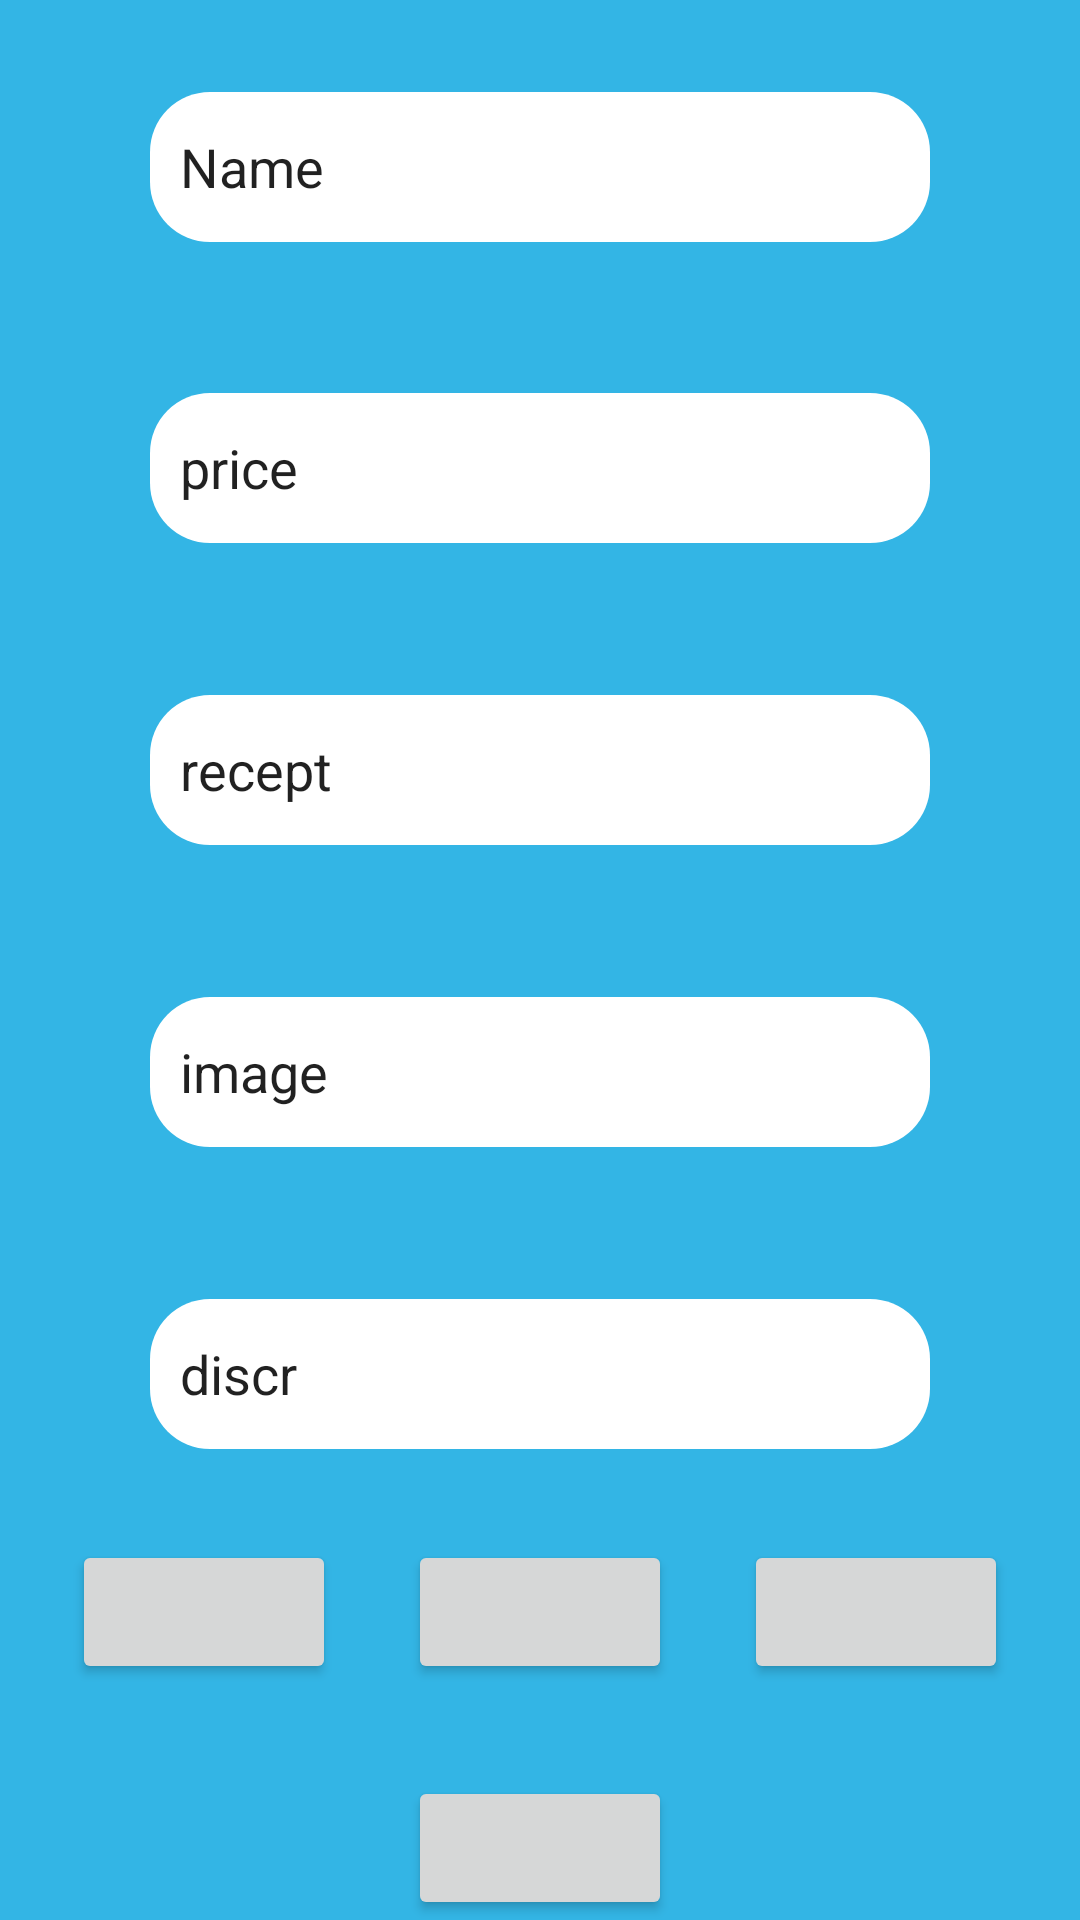

Reconstruct the res/layout file that produces this screen, plus the resources it refers to.
<!-- AndroidManifest.xml: application theme Theme.Medicine -->
<!-- res/layout/activity_main.xml -->
<?xml version="1.0" encoding="utf-8"?>
<androidx.constraintlayout.widget.ConstraintLayout xmlns:android="http://schemas.android.com/apk/res/android"
    xmlns:app="http://schemas.android.com/apk/res-auto"
    xmlns:tools="http://schemas.android.com/tools"
    android:id="@+id/onelaoyt"
    android:layout_width="match_parent"
    android:layout_height="match_parent"
    android:background="@android:color/holo_blue_light"
    tools:context=".MainActivity">



    <EditText
        android:padding="10dp"
        android:background="@drawable/edit_text"
        android:layout_marginStart="50dp"
        android:layout_marginEnd="50dp"
        android:id="@+id/editTextTextPersonName"
        android:layout_width="match_parent"
        android:layout_height="50dp"
        android:layout_marginBottom="20dp"
        android:text="Name"
        app:layout_constraintBottom_toTopOf = "@id/price"
        app:layout_constraintEnd_toEndOf="parent"
        app:layout_constraintStart_toStartOf="parent"
        app:layout_constraintTop_toTopOf="parent"
       />

    <EditText
        android:padding="10dp"
        android:id="@+id/price"
        android:layout_width="match_parent"
        android:layout_height="50dp"
        android:layout_marginStart="50dp"
        android:layout_marginEnd="50dp"
        android:layout_marginBottom="20dp"
        android:background="@drawable/edit_text"
        android:text="price"
        app:layout_constraintBottom_toTopOf="@id/recept"
        app:layout_constraintEnd_toEndOf="parent"
        app:layout_constraintStart_toStartOf="parent"
        app:layout_constraintTop_toBottomOf="@+id/editTextTextPersonName" />

    <EditText
        android:padding="10dp"
        android:layout_marginStart="50dp"
        android:layout_marginEnd="50dp"
        android:id="@+id/recept"
        android:layout_width="match_parent"
        android:layout_height="50dp"
        android:layout_marginBottom="20dp"
        android:background="@drawable/edit_text"
        android:text="recept"
        app:layout_constraintBottom_toTopOf="@id/image"
        app:layout_constraintEnd_toEndOf="parent"
        app:layout_constraintStart_toStartOf="parent"
        app:layout_constraintTop_toBottomOf="@+id/price" />

    <EditText
        android:layout_marginStart="50dp"
        android:layout_marginEnd="50dp"
        android:id="@+id/image"
        android:layout_width="match_parent"
        android:layout_height="50dp"
        android:layout_marginBottom="20dp"
        android:background="@drawable/edit_text"
        android:padding="10dp"
        android:text="image"
        app:layout_constraintBottom_toTopOf="@id/descr"
        app:layout_constraintEnd_toEndOf="parent"
        app:layout_constraintStart_toStartOf="parent"
        app:layout_constraintTop_toBottomOf="@+id/recept" />

    <EditText
        android:padding="10dp"
        android:id="@+id/descr"
        android:layout_width="match_parent"
        android:layout_height="50dp"
        android:layout_marginStart="50dp"
        android:layout_marginEnd="50dp"
        android:background="@drawable/edit_text"
        android:text="discr"
        app:layout_constraintEnd_toEndOf="parent"
        app:layout_constraintStart_toStartOf="parent"
        app:layout_constraintTop_toBottomOf="@id/image"
        app:layout_constraintBottom_toTopOf="@id/buttonadd"/>
    <Button
        android:id="@+id/buttonadd"
        android:layout_width="wrap_content"
        android:layout_height="wrap_content"
        app:layout_constraintBottom_toTopOf="@id/activity_main_next"
        app:layout_constraintStart_toStartOf="parent"
        app:layout_constraintEnd_toEndOf="parent"
        app:layout_constraintTop_toBottomOf="@id/descr"
        tools:text = "add"
/>

    <Button
        android:id="@+id/buttonread"
        android:layout_width="wrap_content"
        android:layout_height="wrap_content"
        app:layout_constraintStart_toEndOf="@id/buttonadd"
        app:layout_constraintBottom_toTopOf="@id/activity_main_next"
        app:layout_constraintEnd_toEndOf="parent"
        app:layout_constraintTop_toBottomOf="@id/descr"
        tools:text = "Read"
       />
    <Button
        android:id="@+id/Clear"
        android:layout_width="wrap_content"
        android:layout_height="wrap_content"
        app:layout_constraintStart_toStartOf="parent"
        app:layout_constraintEnd_toStartOf="@id/buttonadd"
        app:layout_constraintBottom_toTopOf="@id/activity_main_next"
        app:layout_constraintTop_toBottomOf="@id/descr"
        tools:text = "Clear"
       />

    <Button
        android:id="@+id/activity_main_next"
        android:layout_width="wrap_content"
        android:layout_height="wrap_content"
        app:layout_constraintBottom_toBottomOf="parent"
        app:layout_constraintStart_toStartOf="parent"
        app:layout_constraintEnd_toEndOf="parent"
        tools:text = "Enter"
         />

</androidx.constraintlayout.widget.ConstraintLayout>
<!-- resources referenced by this layout -->
<resources>
  <!-- drawable edit_text (drawable) -->
  <?xml version="1.0" encoding="utf-8"?>
  <shape xmlns:tools="http://schemas.android.com/tools"
      xmlns:android="http://schemas.android.com/apk/res/android"
      android:shape="rectangle">
      <solid android:color="@color/white"/>
      <size android:width="@dimen/cardview_default_radius"
          android:height="@dimen/cardview_compat_inset_shadow"/>
      <corners android:radius="20dp"/>
  
  
  
  
  
  </shape>
  <style name="Theme.Medicine" parent="Theme.MaterialComponents.DayNight.NoActionBar">
          
          <item name="colorPrimary">@color/purple_500</item>
          <item name="colorPrimaryVariant">@color/purple_700</item>
          <item name="colorOnPrimary">@color/white</item>
          
          <item name="colorSecondary">@color/teal_200</item>
          <item name="colorSecondaryVariant">@color/teal_700</item>
          <item name="colorOnSecondary">@color/black</item>
          
          <item name="android:statusBarColor" tools:targetApi="l">?attr/colorPrimaryVariant</item>
          
      </style>
  <!-- not gathered from this repository: default colours our renderer supplied (Android Studio template values) -->
  <color name="purple_500">#FF6200EE</color>
  <color name="purple_700">#FF3700B3</color>
  <color name="teal_200">#FF03DAC5</color>
  <color name="teal_700">#FF018786</color>
  <color name="black">#FF000000</color>
  <color name="white">#FFFFFFFF</color>
</resources>
